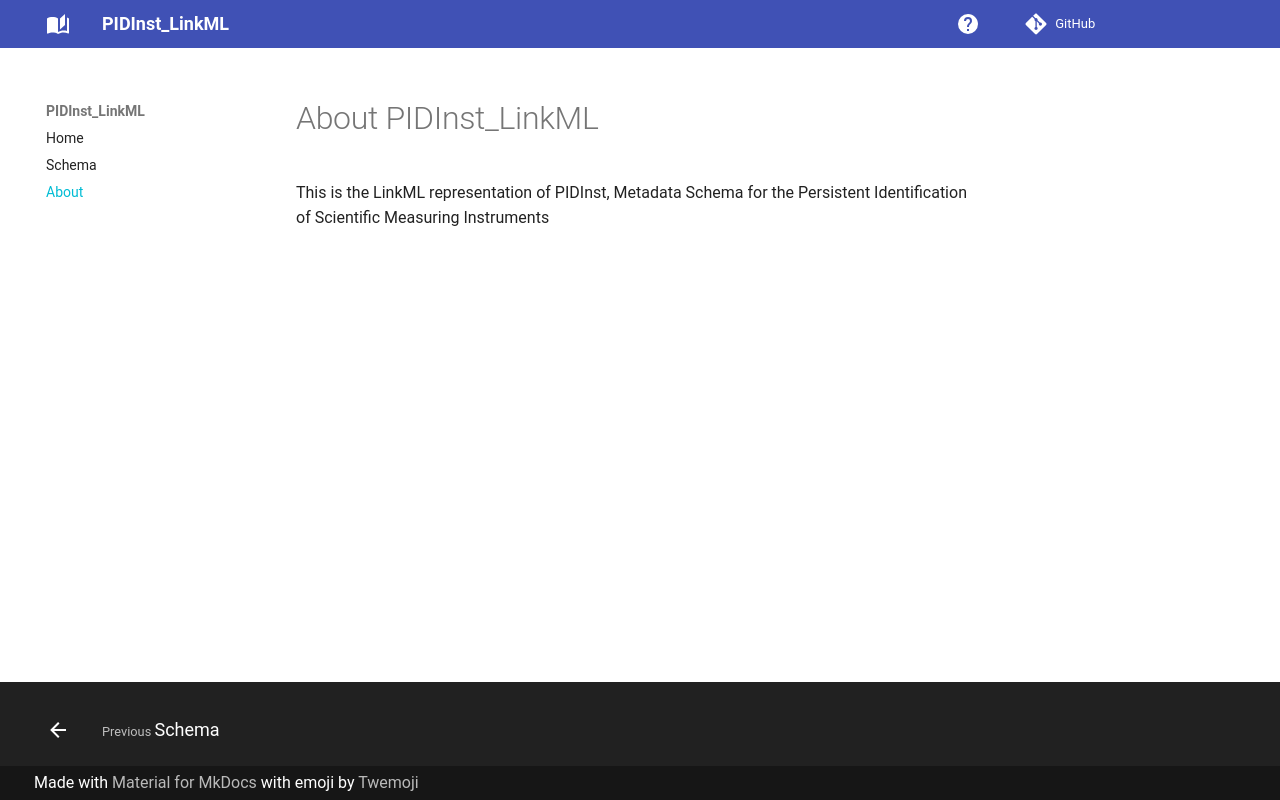

repository: FID-Physik/PIDInst_LinkML · page: about/index.html · generator: mkdocs

# About PIDInst_LinkML

This is the LinkML representation of PIDInst, Metadata Schema for the Persistent Identification of Scientific Measuring Instruments
